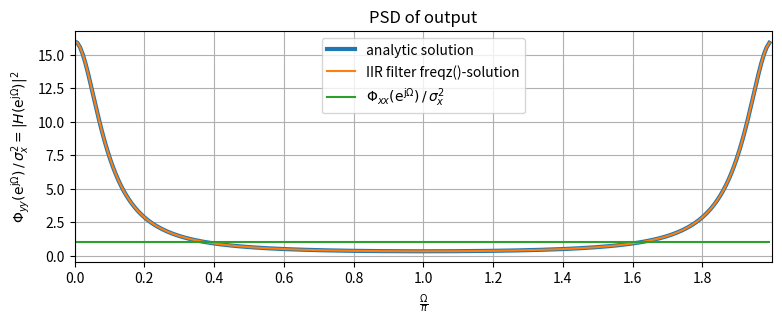
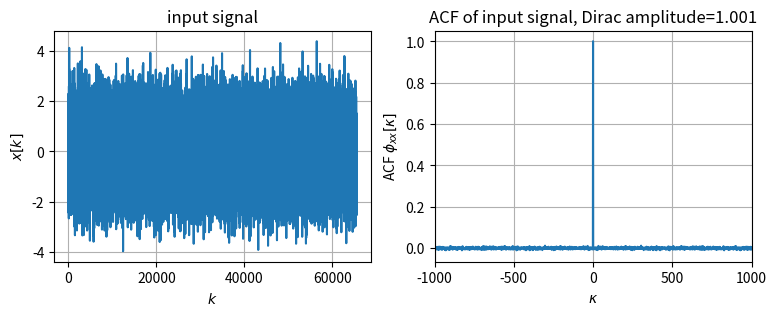
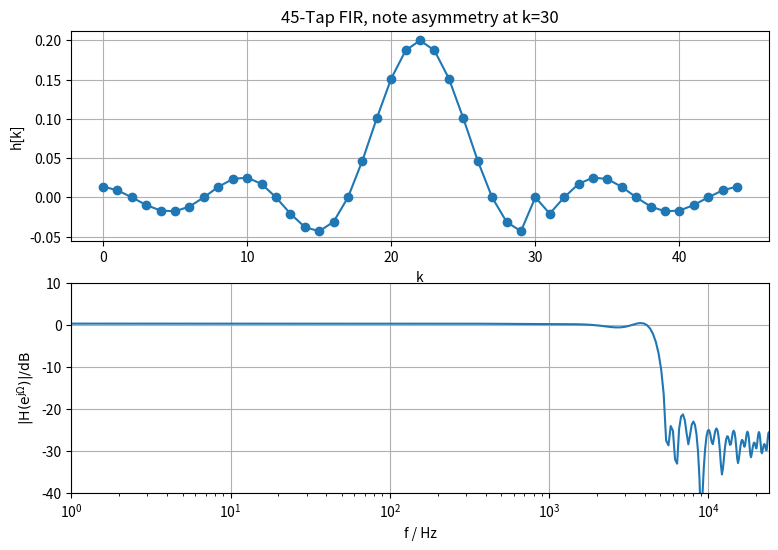
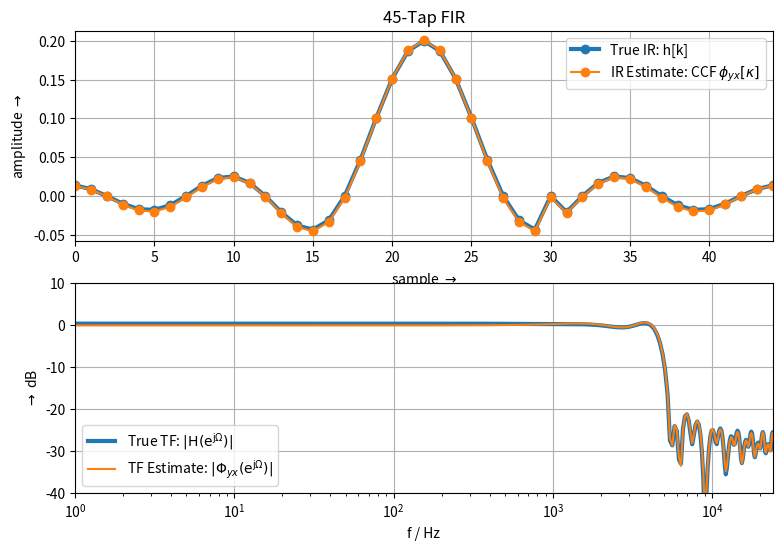
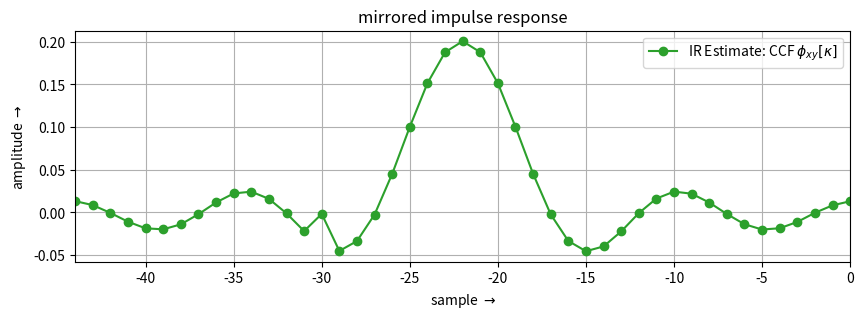
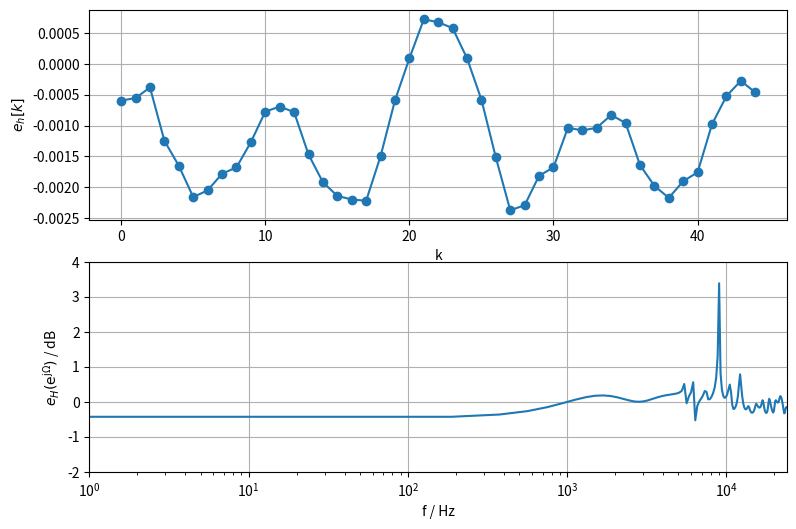

Reproduce these figures in Python, in order.
# most common used packages for DSP, have a look into other scipy submodules
import numpy as np
import matplotlib as mpl
import matplotlib.pyplot as plt
from scipy import signal
#from scipy import fftpack
#from scipy import stats


def my_xcorr2(x, y, scaleopt='none'):
    N = len(x)
    M = len(y)
    kappa = np.arange(0, N+M-1) - (M-1)
    ccf = signal.correlate(x, y, mode='full', method='auto')
    if N == M:
        if scaleopt == 'none' or scaleopt == 'raw':
            ccf /= 1
        elif scaleopt == 'biased' or scaleopt == 'bias':
            ccf /= N
        elif scaleopt == 'unbiased' or scaleopt == 'unbias':
            ccf /= (N - np.abs(kappa))
        elif scaleopt == 'coeff' or scaleopt == 'normalized':
            ccf /= np.sqrt(np.sum(x**2) * np.sum(y**2))
        else:
            print('scaleopt unknown: we leave output unnormalized')
    return kappa, ccf

N = 2**8
Omega = np.arange(0, N) * 2*np.pi/N
H2 = 2 / (25/8 - 3*np.cos(Omega))  # analytic
Omega, H_IIR = signal.freqz(b=(1), a=(1, -3/4), worN=Omega)  # numeric

plt.figure(figsize=(9, 3))
plt.plot(Omega/np.pi, H2, lw=3, label='analytic solution')
plt.plot(Omega/np.pi, np.abs(H_IIR)**2, label='IIR filter freqz()-solution')
plt.plot(Omega/np.pi, Omega*0+1,
         label=r'$\Phi_{xx}(\mathrm{e}^{\mathrm{j}\Omega})\,/\,\sigma_x^2$')
plt.xlabel(r'$\frac{\Omega}{\pi}$')
plt.ylabel(
    r'$\Phi_{yy}(\mathrm{e}^{\mathrm{j}\Omega})\,/\,\sigma_x^2 = |H(\mathrm{e}^{\mathrm{j}\Omega})|^2$')
plt.title('PSD of output')
plt.xlim(0, 2)
plt.xticks(np.arange(0, 20, 2)/10)
plt.legend()
plt.grid(True)

np.random.seed(2)  # arbitrary choice
Nx = 2**16
k = np.arange(0, Nx)
x = np.random.randn(Nx)
kappa, phixx = my_xcorr2(x, x, 'biased')  # we use biased here, i.e. 1/N normalization
idx = np.where(kappa==0)[0][0]

plt.figure(figsize=(9, 3))
plt.subplot(1, 2, 1)
plt.plot(k, x)
plt.xlabel('$k$')
plt.ylabel('$x[k]$')
plt.title('input signal')
plt.grid(True)
plt.subplot(1, 2, 2)
plt.plot(kappa, phixx)
plt.xlim(-1000, +1000)
plt.xlabel('$\kappa$')
plt.ylabel('ACF $\phi_{xx}[\kappa]$')
plt.title('ACF of input signal, Dirac amplitude=%4.3f' % phixx[idx])
plt.grid(True)

fs = 48000  # sampling frequency in Hz
fc = 4800  # cut frequency in Hz
numtaps = 45  # FIR taps
h = signal.firls(numtaps=numtaps,
                 bands=(0, fc, fc+1, fs//2),
                 desired=(1, 1, 0, 0),
                 fs=fs)
# make the IR unsymmetric by arbitray choice for demonstration purpose
idx = 30
h[idx] = 0  # then this FIR is not longer linear-phase

print('h[0]=%4.3f, DC=%4.3f dB' % (h[0], 20*np.log10(np.sum(h))))

N = 2**8
Omega = np.arange(0, N) * 2*np.pi/N
_, H = signal.freqz(b=h, a=1, worN=Omega)

plt.figure(figsize=(9, 6))
plt.subplot(2, 1, 1)
plt.plot(h, 'o-')
plt.xlabel('k')
plt.ylabel('h[k]')
plt.title(str(numtaps)+'-Tap FIR, note asymmetry at k=%d' % idx)
plt.grid(True)
plt.subplot(2, 1, 2)
plt.semilogx(Omega / (2*np.pi) * fs, 20*np.log10(np.abs(H)))
plt.xlabel('f / Hz')
plt.ylabel('$|\mathrm{H}(\mathrm{e}^{\mathrm{j}\Omega})| / \mathrm{dB}$')
plt.xlim(1, fs//2)
plt.ylim(-40, 10)
plt.grid(True)

y = np.convolve(x, h, mode='full')  # signal x through system h returns output y

kappa, phiyx = my_xcorr2(y, x, 'biased')  # get cross correlation in order y,x

# find the index for kappa=0, the IR starts here
idx = np.where(kappa == 0)[0][0]
# cut out the IR, since we know the numtaps this is easy to decide here
h_est = phiyx[idx:idx+numtaps] / len(y)
# get DTFT estimate of PSD
_, Phiyx = signal.freqz(b=h_est, a=1, worN=Omega)

plt.figure(figsize=(9, 6))
plt.subplot(2, 1, 1)
plt.plot(h, 'o-', lw=3, label='True IR: h[k]')
plt.plot(kappa, phiyx / len(y), 'o-',
         label=r'IR Estimate: CCF $\phi_{yx}[\kappa]$')
plt.xlim(0, numtaps-1)
plt.xlabel(r'sample $\rightarrow$')
plt.ylabel(r'amplitude $\rightarrow$')
plt.title(str(numtaps)+'-Tap FIR')
plt.legend()
plt.grid(True)
plt.subplot(2, 1, 2)
plt.semilogx(Omega/2/np.pi*fs, 20*np.log10(np.abs(H)), lw=3,
             label=r'True TF: $|\mathrm{H}(\mathrm{e}^{\mathrm{j}\Omega})|$')
plt.semilogx(Omega/2/np.pi*fs, 20*np.log10(np.abs(Phiyx)),
             label='TF Estimate: $|\Phi_{yx}(\mathrm{e}^{\mathrm{j}\Omega})|$')
plt.xlabel('f / Hz')
plt.ylabel(r'$\rightarrow$ dB')
plt.xlim(1, fs//2)
plt.ylim(-40, 10)
plt.legend()
plt.grid(True)

kappa, phixy = my_xcorr2(x, y, 'biased')  # get cross correlation x,y

plt.figure(figsize=(10, 3))
plt.plot(kappa,phixy/len(y),'o-', color='C2',
        label=r'IR Estimate: CCF $\phi_{xy}[\kappa]$')
plt.xlim(-(numtaps-1),0)
plt.xlabel(r'sample $\rightarrow$')
plt.ylabel(r'amplitude $\rightarrow$')
plt.title('mirrored impulse response')
plt.legend()
plt.grid(True)

plt.figure(figsize=(9, 6))
plt.subplot(2, 1, 1)
plt.plot(h_est - h, 'o-')
plt.xlabel('k')
plt.ylabel(r'$e_h[k]$')
plt.grid(True)
plt.subplot(2, 1, 2)
plt.semilogx(Omega / (2*np.pi) * fs, 20 *
             np.log10(np.abs(Phiyx)) - 20*np.log10(np.abs(H)))
plt.xlabel('f / Hz')
plt.ylabel(r'$e_H(\mathrm{e}^{\mathrm{j}\Omega})$ / dB')
plt.xlim(1, fs//2)
plt.ylim(-2, 4)
plt.grid(True)